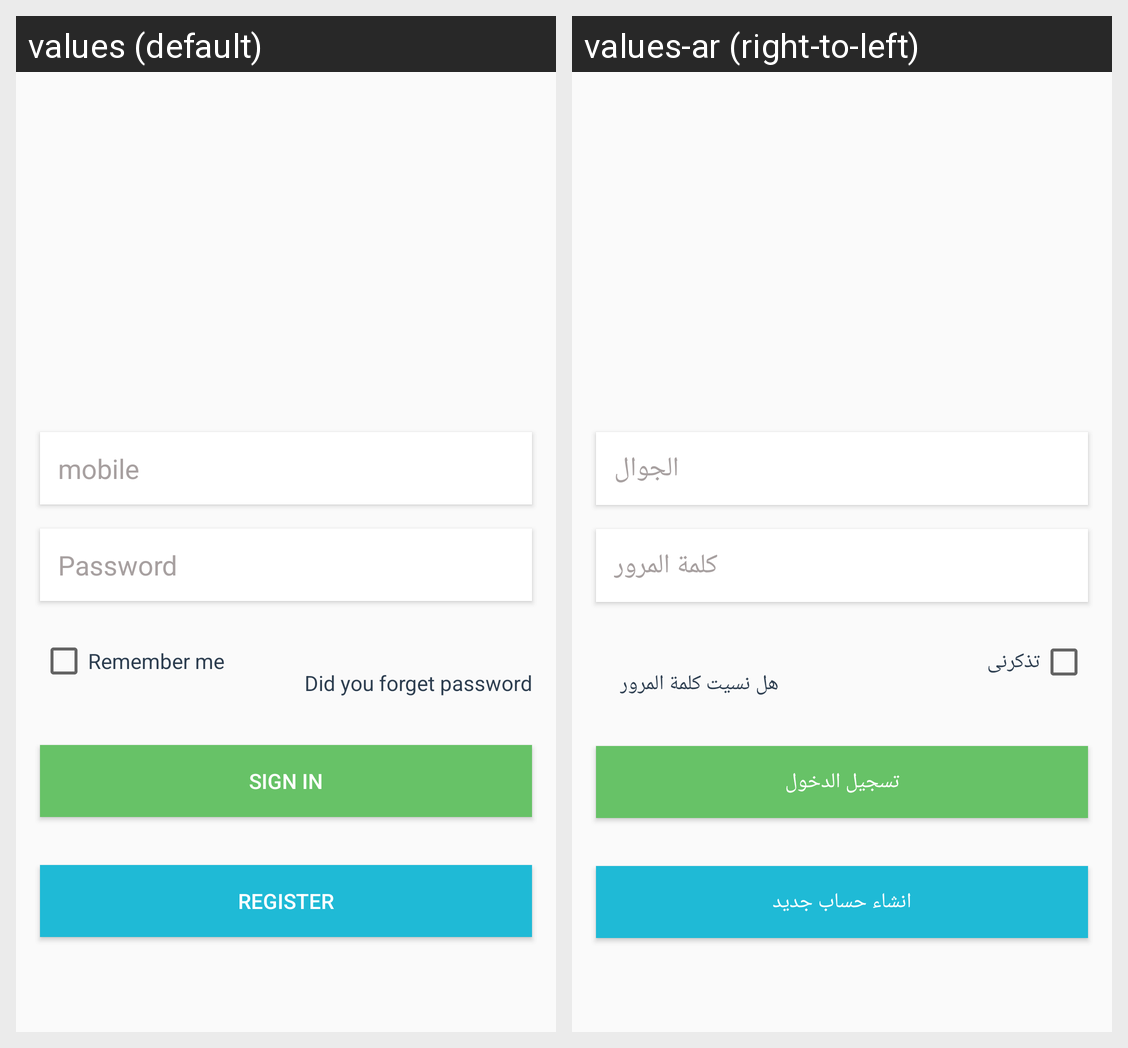

This grid shows one Android layout under two languages. Give, for every string resource on the screen, its name, the default text and each shown locale's text.
Android screen res/layout/fragment_sign_in.xml rendered under 2 locales, left to right: values (default), values-ar (right-to-left). Device: Nexus 5 (rendered at 1080×1920; each locale shown at half size, 540×960, under a caption strip naming it); theme AppTheme.
Strings drawn on this screen, with the default value and each locale's value (text and hints the layout hard-codes, and strings that could not be matched under every locale, appear in the picture but are not listed):

mobile
  values: mobile
  values-ar: الجوال

password
  values: Password
  values-ar: كلمة المرور

remember
  values: Remember me
  values-ar: تذكرنى

forget_password
  values: Did you forget password
  values-ar: هل نسيت كلمة المرور

sign_in
  values: Sign In
  values-ar: تسجيل الدخول

register
  values: Register
  values-ar: انشاء حساب جديد
